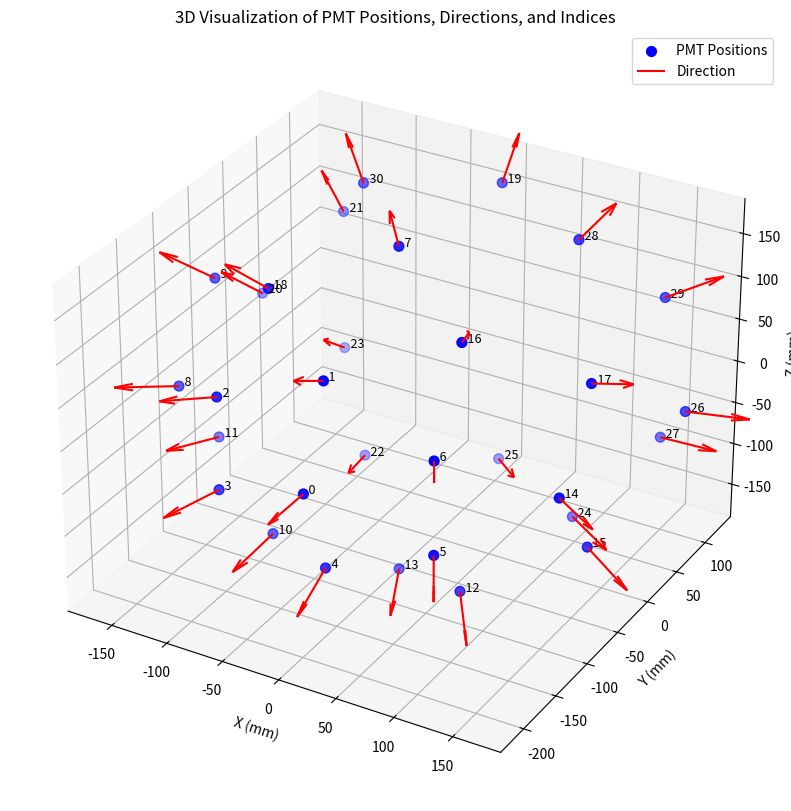

Write Python code to recreate this figure.
import matplotlib.pyplot as plt
import numpy as np

def visualize_pmts_with_indices():
    """
    This function creates a 3D plot of PMT positions and their direction vectors.
    The positions and directions are hardcoded from the user's data.
    Each PMT is annotated with its index number.
    The plot is interactive, allowing for rotation and zooming.
    """

    # --- PMT Positions (in mm) ---
    # Copied from the GDML file provided earlier.
    positions = np.array([
        [0.0, -195.95494889, 0.0],
        [0.014519849, -165.571658, 108.535225],
        [-93.98700187, -165.5716577, 54.28018691],
        [-94.00152172, -165.5716577, -54.25503779],
        [-0.014519849, -165.571658, -108.535225],
        [93.98700187, -165.5716577, -54.28018691],
        [94.00152172, -165.5716577, 54.25503779],
        [0.0187642369, -54.5766634, 190.299738],
        [-166.975329, -106.348057, -0.0100552998],
        [-164.7950254, -54.57666342, 95.16611935],
        [-83.4789564, -106.3480569, -144.60990444],
        [-164.81378963, -54.57666342, -95.13361874],
        [83.49637269, -106.3480569, -144.59984914],
        [-0.0187642369, -54.5766634, -190.299738],
        [166.975329, -106.348057, 0.0100552998],
        [164.7950254, -54.57666342, -95.16611935],
        [83.4789564, -106.3480569, 144.60990444],
        [164.81378963, -54.57666342, 95.13361874],
        [-83.49637269, -106.3480569, 144.59984914],
        [0.00758869613, 106.365682, 166.975496],
        [-190.309996, 54.5766634, 0.0357977582],
        [-144.60122658, 106.36568243, 83.49431976],
        [-95.18599956, 54.57666342, -164.79539189],
        [-144.60881528, 106.36568243, -83.48117575],
        [95.12399602, 54.57666342, -164.83118965],
        [-0.00758869613, 106.365682, -166.975496],
        [190.309996, 54.5766634, -0.0357977582],
        [144.60122658, 106.36568243, -83.49431976],
        [95.18599956, 54.57666342, 164.79539189],
        [144.60881528, 106.36568243, 83.48117575],
        [-95.12399602, 54.57666342, 164.83118965]
    ])

    # --- PMT Direction Vectors ---
    # These are the normalized vectors indicating the facing of each PMT.
    directions = np.array([
        [0., -1., 0.],
        [7.33420476e-05, -8.36328561e-01, 5.48228541e-01],
        [-0.47474317, -0.83632856, 0.27417779],
        [-0.47481651, -0.83632856, -0.27405075],
        [-7.33420476e-05, -8.36328561e-01, -5.48228541e-01],
        [0.47474317, -0.83632856, -0.27417779],
        [0.47481651, -0.83632856, 0.27405075],
        [9.47826516e-05, -2.75679789e-01, 9.61249523e-01],
        [-8.43453151e-01, -5.37202736e-01, -5.07929782e-05],
        [-0.83241911, -0.27567979, 0.48070685],
        [-0.42168259, -0.53720274, -0.73047725],
        [-0.8325139, -0.27567979, -0.48054268],
        [0.42177056, -0.53720274, -0.73042646],
        [-9.47826516e-05, -2.75679789e-01, -9.61249523e-01],
        [8.43453151e-01, -5.37202736e-01, 5.07929782e-05],
        [0.83241911, -0.27567979, -0.48070685],
        [0.42168259, -0.53720274, 0.73047725],
        [0.8325139, -0.27567979, 0.48054268],
        [-0.42177056, -0.53720274, 0.73042646],
        [3.83314051e-05, 5.37265690e-01, 8.43413052e-01],
        [-9.61253449e-01, 2.75666056e-01, 1.80814037e-04],
        [-0.73039796, 0.53726569, 0.42173972],
        [-0.48078331, 0.27566606, -0.8323795],
        [-0.73043629, 0.53726569, -0.42167333],
        [0.48047013, 0.27566606, -0.83256031],
        [-3.83314051e-05, 5.37265690e-01, -8.43413052e-01],
        [9.61253449e-01, 2.75666056e-01, -1.80814037e-04],
        [0.73039796, 0.53726569, -0.42173972],
        [0.48078331, 0.27566606, 0.8323795],
        [0.73043629, 0.53726569, 0.42167333],
        [-0.48047013, 0.27566606, 0.83256031]
    ])

    # --- Create the 3D Plot ---
    fig = plt.figure(figsize=(12, 10))
    ax = fig.add_subplot(111, projection='3d')

    # Unpack the position and direction coordinates
    x, y, z = positions[:, 0], positions[:, 1], positions[:, 2]
    u, v, w = directions[:, 0], directions[:, 1], directions[:, 2]

    # Plot the PMT positions as blue dots
    ax.scatter(x, y, z, color='blue', s=50, label='PMT Positions')

    # Plot the direction vectors as red arrows (quivers)
    ax.quiver(x, y, z, u, v, w, length=50, normalize=True, color='red', label='Direction')
    
    # --- ADDED: Annotate each PMT with its index ---
    for i, pos in enumerate(positions):
        ax.text(pos[0], pos[1], pos[2], f'  {i}', color='black', fontsize=9)

    # --- Formatting the Plot ---
    ax.set_xlabel('X (mm)')
    ax.set_ylabel('Y (mm)')
    ax.set_zlabel('Z (mm)')
    ax.set_title('3D Visualization of PMT Positions, Directions, and Indices')
    ax.legend()

    # Set axis limits to be equal to avoid distortion
    max_range = np.array([x.max()-x.min(), y.max()-y.min(), z.max()-z.min()]).max() / 2.0
    mid_x = (x.max()+x.min()) * 0.5
    mid_y = (y.max()+y.min()) * 0.5
    mid_z = (z.max()+z.min()) * 0.5
    ax.set_xlim(mid_x - max_range, mid_x + max_range)
    ax.set_ylim(mid_y - max_range, mid_y + max_range)
    ax.set_zlim(mid_z - max_range, mid_z + max_range)

    # Show the plot
    plt.show()


if __name__ == '__main__':
    # To run this script, you need to have matplotlib and numpy installed.
    # You can install them using pip:
    # pip install matplotlib numpy
    visualize_pmts_with_indices()
